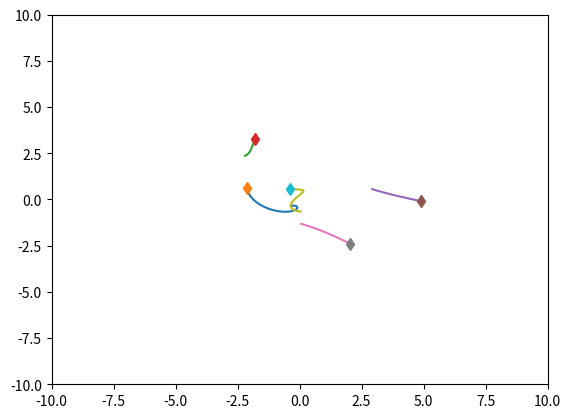
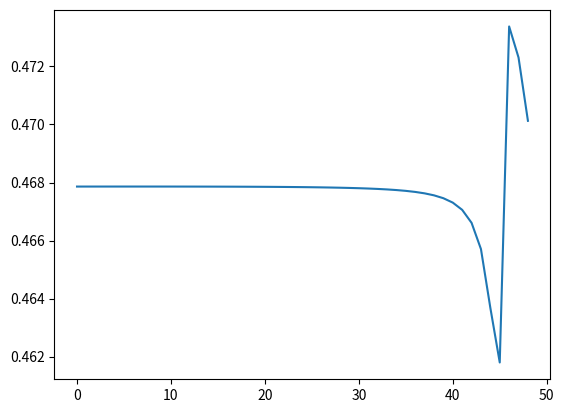

Here is the Python script that generated these plots, in order:
import numpy as np
import matplotlib.pyplot as plt
import time


class SpringSim(object):
    def __init__(
        self,
        n_balls=5,
        box_size=5.0,
        loc_std=0.5,
        vel_norm=0.5,
        interaction_strength=0.1,
        noise_var=0.0,
    ):
        self.n_balls = n_balls
        self.box_size = box_size
        self.loc_std = loc_std
        self.vel_norm = vel_norm
        self.interaction_strength = interaction_strength
        self.noise_var = noise_var

        self._spring_types = np.array([0.0, 0.5, 1.0])
        self._delta_T = 0.001
        self._max_F = 0.1 / self._delta_T
        self.dim = 3

    def _energy(self, loc, vel, edges):
        # disables division by zero warning, since I fix it with fill_diagonal
        with np.errstate(divide="ignore"):
            K = 0.5 * (vel**2).sum()
            U = 0
            for i in range(loc.shape[1]):
                for j in range(loc.shape[1]):
                    if i != j:
                        r = loc[:, i] - loc[:, j]
                        dist = np.sqrt((r**2).sum())
                        U += (
                            0.5
                            * self.interaction_strength
                            * edges[i, j]
                            * (dist**2)
                            / 2
                        )
            return U + K

    def _clamp(self, loc, vel):
        """
        :param loc: 2xN location at one time stamp
        :param vel: 2xN velocity at one time stamp
        :return: location and velocity after hiting walls and returning after
            elastically colliding with walls
        """
        assert np.all(loc < self.box_size * 3)
        assert np.all(loc > -self.box_size * 3)

        over = loc > self.box_size
        loc[over] = 2 * self.box_size - loc[over]
        assert np.all(loc <= self.box_size)

        # assert(np.all(vel[over]>0))
        vel[over] = -np.abs(vel[over])

        under = loc < -self.box_size
        loc[under] = -2 * self.box_size - loc[under]
        # assert (np.all(vel[under] < 0))
        assert np.all(loc >= -self.box_size)
        vel[under] = np.abs(vel[under])

        return loc, vel

    def _l2(self, A, B):
        """
        Input: A is a Nxd matrix
               B is a Mxd matirx
        Output: dist is a NxM matrix where dist[i,j] is the square norm
            between A[i,:] and B[j,:]
        i.e. dist[i,j] = ||A[i,:]-B[j,:]||^2
        """
        A_norm = (A**2).sum(axis=1).reshape(A.shape[0], 1)
        B_norm = (B**2).sum(axis=1).reshape(1, B.shape[0])
        dist = A_norm + B_norm - 2 * A.dot(B.transpose())
        return dist

    def sample_trajectory(
        self, T=10000, sample_freq=10, spring_prob=[1.0 / 2, 0, 1.0 / 2]
    ):
        n = self.n_balls
        assert T % sample_freq == 0
        T_save = int(T / sample_freq - 1)
        diag_mask = np.ones((n, n), dtype=bool)
        np.fill_diagonal(diag_mask, 0)
        counter = 0
        # Sample edges
        edges = np.random.choice(
            self._spring_types, size=(self.n_balls, self.n_balls), p=spring_prob
        )
        edges = np.tril(edges) + np.tril(edges, -1).T
        np.fill_diagonal(edges, 0)
        # Initialize location and velocity
        loc = np.zeros((T_save, self.dim, n))
        vel = np.zeros((T_save, self.dim, n))
        loc_next = np.random.randn(self.dim, n) * self.loc_std
        vel_next = np.random.randn(self.dim, n)
        v_norm = np.sqrt((vel_next**2).sum(axis=0)).reshape(1, -1)
        vel_next = vel_next * self.vel_norm / v_norm
        loc[0, :, :], vel[0, :, :] = self._clamp(loc_next, vel_next)

        # disables division by zero warning, since I fix it with fill_diagonal
        with np.errstate(divide="ignore"):
            forces_size = -self.interaction_strength * edges
            np.fill_diagonal(
                forces_size, 0
            )  # self forces are zero (fixes division by zero)
            F = (
                forces_size.reshape(1, n, n)
                * np.concatenate(
                    (
                        np.subtract.outer(loc_next[0, :], loc_next[0, :]).reshape(
                            1, n, n
                        ),
                        np.subtract.outer(loc_next[1, :], loc_next[1, :]).reshape(
                            1, n, n
                        ),
                        np.subtract.outer(loc_next[2, :], loc_next[2, :]).reshape(
                            1, n, n
                        ),
                    )
                )
            ).sum(axis=-1)
            F[F > self._max_F] = self._max_F
            F[F < -self._max_F] = -self._max_F

            vel_next += self._delta_T * F
            # run leapfrog
            for i in range(1, T):
                loc_next += self._delta_T * vel_next
                # loc_next, vel_next = self._clamp(loc_next, vel_next)

                if i % sample_freq == 0:
                    loc[counter, :, :], vel[counter, :, :] = loc_next, vel_next
                    counter += 1

                forces_size = -self.interaction_strength * edges
                np.fill_diagonal(forces_size, 0)
                # assert (np.abs(forces_size[diag_mask]).min() > 1e-10)

                F = (
                    forces_size.reshape(1, n, n)
                    * np.concatenate(
                        (
                            np.subtract.outer(loc_next[0, :], loc_next[0, :]).reshape(
                                1, n, n
                            ),
                            np.subtract.outer(loc_next[1, :], loc_next[1, :]).reshape(
                                1, n, n
                            ),
                            np.subtract.outer(loc_next[2, :], loc_next[2, :]).reshape(
                                1, n, n
                            ),
                        )
                    )
                ).sum(axis=-1)
                F[F > self._max_F] = self._max_F
                F[F < -self._max_F] = -self._max_F
                vel_next += self._delta_T * F
            # Add noise to observations
            loc += np.random.randn(T_save, self.dim, self.n_balls) * self.noise_var
            vel += np.random.randn(T_save, self.dim, self.n_balls) * self.noise_var
            return loc, vel, edges


class ChargedParticlesSim(object):
    def __init__(
        self,
        n_balls=5,
        box_size=5.0,
        loc_std=1.0,
        vel_norm=0.5,
        interaction_strength=1.0,
        noise_var=0.0,
    ):
        self.n_balls = n_balls
        self.box_size = box_size
        self.loc_std = loc_std
        self.loc_std = loc_std * (float(n_balls) / 5.0) ** (1 / 3)
        print(self.loc_std)
        self.vel_norm = vel_norm
        self.interaction_strength = interaction_strength
        self.noise_var = noise_var

        self._charge_types = np.array([-1.0, 0.0, 1.0])
        self._delta_T = 0.001
        self._max_F = 0.1 / self._delta_T
        self.dim = 3

    def _l2(self, A, B):
        """
        Input: A is a Nxd matrix
               B is a Mxd matirx
        Output: dist is a NxM matrix where dist[i,j] is the square norm
            between A[i,:] and B[j,:]
        i.e. dist[i,j] = ||A[i,:]-B[j,:]||^2
        """
        A_norm = (A**2).sum(axis=1).reshape(A.shape[0], 1)
        B_norm = (B**2).sum(axis=1).reshape(1, B.shape[0])
        dist = A_norm + B_norm - 2 * A.dot(B.transpose())
        return dist

    def _energy(self, loc, vel, edges):
        # disables division by zero warning, since I fix it with fill_diagonal
        with np.errstate(divide="ignore"):
            K = 0.5 * (vel**2).sum()
            U = 0
            for i in range(loc.shape[1]):
                for j in range(loc.shape[1]):
                    if i != j:
                        r = loc[:, i] - loc[:, j]
                        dist = np.sqrt((r**2).sum())
                        U += 0.5 * self.interaction_strength * edges[i, j] / dist
            return U + K

    def _clamp(self, loc, vel):
        """
        :param loc: 2xN location at one time stamp
        :param vel: 2xN velocity at one time stamp
        :return: location and velocity after hiting walls and returning after
            elastically colliding with walls
        """
        assert np.all(loc < self.box_size * 3)
        assert np.all(loc > -self.box_size * 3)

        over = loc > self.box_size
        loc[over] = 2 * self.box_size - loc[over]
        assert np.all(loc <= self.box_size)

        # assert(np.all(vel[over]>0))
        vel[over] = -np.abs(vel[over])

        under = loc < -self.box_size
        loc[under] = -2 * self.box_size - loc[under]
        # assert (np.all(vel[under] < 0))
        assert np.all(loc >= -self.box_size)
        vel[under] = np.abs(vel[under])

        return loc, vel

    def sample_trajectory(
        self, T=10000, sample_freq=10, charge_prob=[1.0 / 2, 0, 1.0 / 2]
    ):
        n = self.n_balls
        assert T % sample_freq == 0
        T_save = int(T / sample_freq - 1)
        diag_mask = np.ones((n, n), dtype=bool)
        np.fill_diagonal(diag_mask, 0)
        counter = 0
        # Sample edges
        charges = np.random.choice(
            self._charge_types, size=(self.n_balls, 1), p=charge_prob
        )
        edges = charges.dot(charges.transpose())
        # Initialize location and velocity
        loc = np.zeros((T_save, self.dim, n))
        vel = np.zeros((T_save, self.dim, n))
        loc_next = np.random.randn(self.dim, n) * self.loc_std
        vel_next = np.random.randn(self.dim, n)
        v_norm = np.sqrt((vel_next**2).sum(axis=0)).reshape(1, -1)
        vel_next = vel_next * self.vel_norm / v_norm
        loc[0, :, :], vel[0, :, :] = self._clamp(loc_next, vel_next)

        # disables division by zero warning, since I fix it with fill_diagonal
        with np.errstate(divide="ignore"):
            # half step leapfrog
            l2_dist_power3 = np.power(
                self._l2(loc_next.transpose(), loc_next.transpose()), 3.0 / 2.0
            )

            # size of forces up to a 1/|r| factor
            # since I later multiply by an unnormalized r vector
            forces_size = self.interaction_strength * edges / l2_dist_power3
            np.fill_diagonal(
                forces_size, 0
            )  # self forces are zero (fixes division by zero)
            assert np.abs(forces_size[diag_mask]).min() > 1e-10
            F = (
                forces_size.reshape(1, n, n)
                * np.concatenate(
                    (
                        np.subtract.outer(loc_next[0, :], loc_next[0, :]).reshape(
                            1, n, n
                        ),
                        np.subtract.outer(loc_next[1, :], loc_next[1, :]).reshape(
                            1, n, n
                        ),
                        np.subtract.outer(loc_next[2, :], loc_next[2, :]).reshape(
                            1, n, n
                        ),
                    )
                )
            ).sum(axis=-1)
            F[F > self._max_F] = self._max_F
            F[F < -self._max_F] = -self._max_F

            vel_next += self._delta_T * F
            # run leapfrog
            for i in range(1, T):
                loc_next += self._delta_T * vel_next
                # loc_next, vel_next = self._clamp(loc_next, vel_next)

                if i % sample_freq == 0:
                    loc[counter, :, :], vel[counter, :, :] = loc_next, vel_next
                    counter += 1

                l2_dist_power3 = np.power(
                    self._l2(loc_next.transpose(), loc_next.transpose()), 3.0 / 2.0
                )
                forces_size = self.interaction_strength * edges / l2_dist_power3
                np.fill_diagonal(forces_size, 0)
                # assert (np.abs(forces_size[diag_mask]).min() > 1e-10)

                F = (
                    forces_size.reshape(1, n, n)
                    * np.concatenate(
                        (
                            np.subtract.outer(loc_next[0, :], loc_next[0, :]).reshape(
                                1, n, n
                            ),
                            np.subtract.outer(loc_next[1, :], loc_next[1, :]).reshape(
                                1, n, n
                            ),
                            np.subtract.outer(loc_next[2, :], loc_next[2, :]).reshape(
                                1, n, n
                            ),
                        )
                    )
                ).sum(axis=-1)
                F[F > self._max_F] = self._max_F
                F[F < -self._max_F] = -self._max_F
                vel_next += self._delta_T * F
            # Add noise to observations
            loc += np.random.randn(T_save, self.dim, self.n_balls) * self.noise_var
            vel += np.random.randn(T_save, self.dim, self.n_balls) * self.noise_var
            return loc, vel, edges, charges


if __name__ == "__main__":
    # sim = SpringSim()
    sim = ChargedParticlesSim(n_balls=5, loc_std=2)

    t = time.time()
    loc, vel, edges, charges = sim.sample_trajectory(T=5000, sample_freq=100)

    print(edges)
    print("Simulation time: {}".format(time.time() - t))
    vel_norm = np.sqrt((vel**2).sum(axis=1))
    plt.figure()
    axes = plt.gca()
    axes.set_xlim([-10.0, 10.0])
    axes.set_ylim([-10.0, 10.0])
    for i in range(loc.shape[-1]):
        plt.plot(loc[:, 0, i], loc[:, 1, i])
        plt.plot(loc[0, 0, i], loc[0, 1, i], "d")
    plt.figure()
    energies = [
        sim._energy(loc[i, :, :], vel[i, :, :], edges) for i in range(loc.shape[0])
    ]
    plt.plot(energies)
    plt.show()
